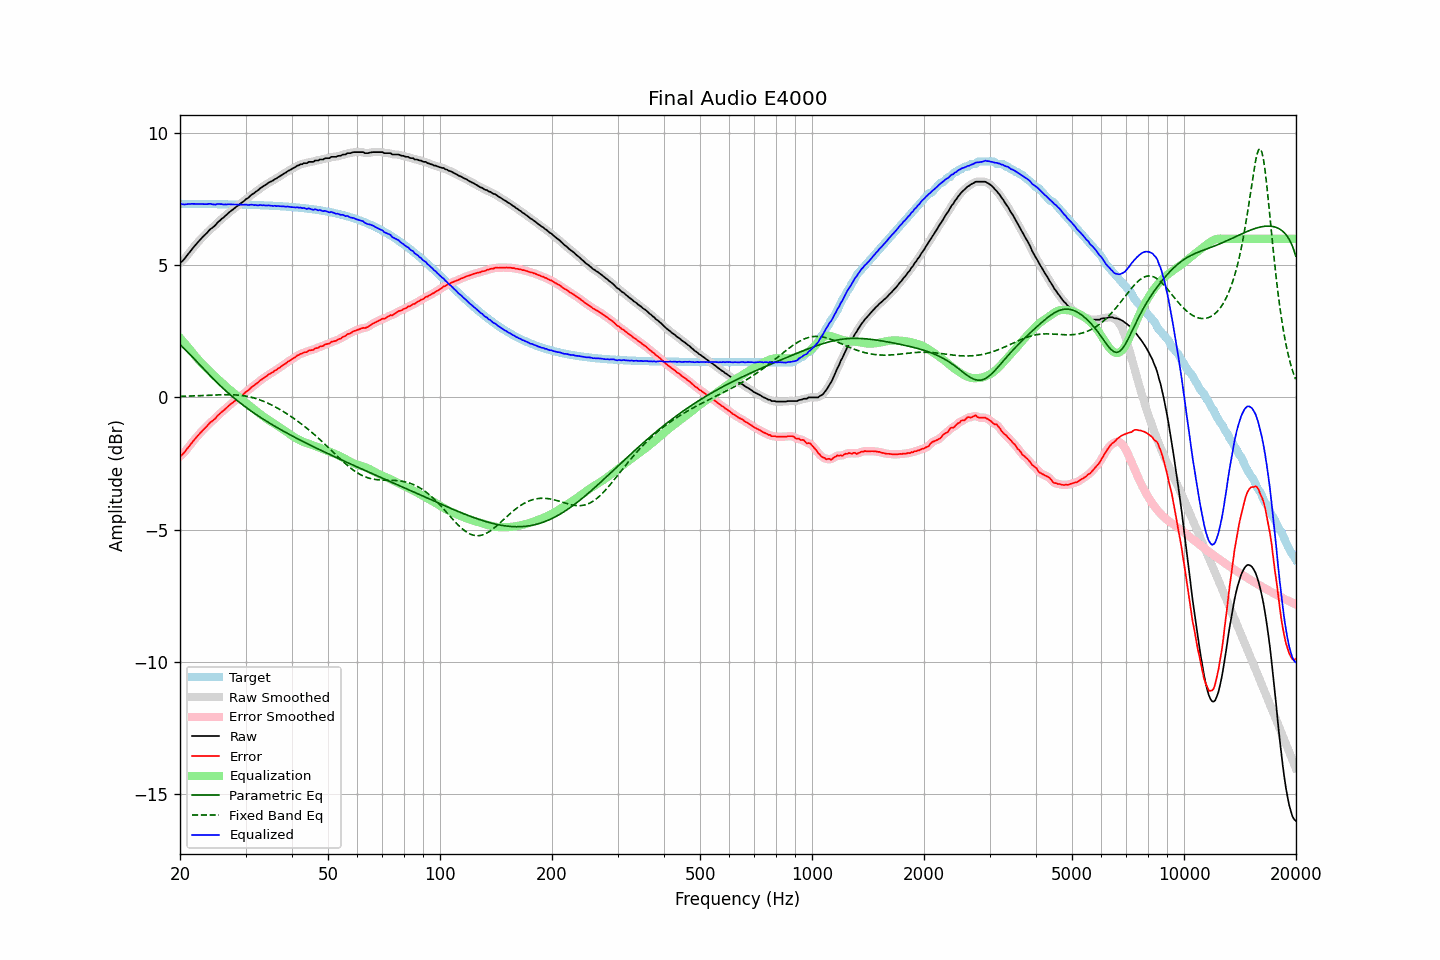

Values plotted in this chart, from the file beside it:
frequency, raw, error, smoothed, error_smoothed, equalization, parametric_eq, fixed_band_eq, equalized_raw, equalized_smoothed, target
20.00, 5.10, -2.22, 5.09, -2.23, 2.25, 1.99, 0.04, 7.35, 7.34, 7.32
20.20, 5.13, -2.19, 5.14, -2.18, 2.18, 1.93, 0.04, 7.31, 7.32, 7.32
20.40, 5.19, -2.13, 5.20, -2.12, 2.11, 1.88, 0.04, 7.30, 7.31, 7.32
20.61, 5.26, -2.06, 5.26, -2.06, 2.04, 1.82, 0.04, 7.30, 7.30, 7.32
20.81, 5.34, -1.98, 5.34, -1.98, 1.97, 1.76, 0.04, 7.31, 7.31, 7.32
21.02, 5.42, -1.90, 5.42, -1.90, 1.90, 1.70, 0.05, 7.32, 7.31, 7.32
21.23, 5.49, -1.83, 5.49, -1.82, 1.82, 1.64, 0.05, 7.31, 7.32, 7.32
21.44, 5.57, -1.75, 5.57, -1.75, 1.75, 1.58, 0.05, 7.32, 7.32, 7.32
21.66, 5.65, -1.67, 5.65, -1.67, 1.67, 1.51, 0.05, 7.32, 7.32, 7.32
21.87, 5.72, -1.60, 5.72, -1.60, 1.60, 1.45, 0.06, 7.32, 7.32, 7.32
22.09, 5.79, -1.53, 5.79, -1.53, 1.53, 1.38, 0.06, 7.32, 7.32, 7.32
22.31, 5.86, -1.46, 5.86, -1.45, 1.46, 1.32, 0.06, 7.32, 7.32, 7.32
22.54, 5.93, -1.39, 5.93, -1.39, 1.39, 1.25, 0.06, 7.32, 7.32, 7.32
22.76, 6.00, -1.31, 6.00, -1.32, 1.32, 1.19, 0.07, 7.32, 7.32, 7.32
22.99, 6.06, -1.25, 6.06, -1.25, 1.25, 1.12, 0.07, 7.31, 7.31, 7.31
23.22, 6.12, -1.19, 6.12, -1.19, 1.19, 1.06, 0.07, 7.31, 7.31, 7.31
23.45, 6.18, -1.13, 6.18, -1.13, 1.13, 0.99, 0.08, 7.31, 7.31, 7.31
23.69, 6.24, -1.07, 6.25, -1.07, 1.07, 0.93, 0.08, 7.31, 7.32, 7.31
23.92, 6.31, -1.00, 6.31, -1.01, 1.01, 0.87, 0.08, 7.32, 7.32, 7.31
24.16, 6.37, -0.94, 6.36, -0.95, 0.95, 0.81, 0.08, 7.32, 7.32, 7.31
24.40, 6.41, -0.90, 6.41, -0.90, 0.90, 0.74, 0.09, 7.31, 7.31, 7.31
24.65, 6.46, -0.85, 6.46, -0.85, 0.84, 0.68, 0.09, 7.30, 7.30, 7.31
24.89, 6.51, -0.80, 6.52, -0.79, 0.78, 0.62, 0.09, 7.29, 7.30, 7.31
25.14, 6.59, -0.72, 6.58, -0.73, 0.72, 0.56, 0.09, 7.31, 7.31, 7.31
25.39, 6.65, -0.66, 6.65, -0.66, 0.67, 0.50, 0.10, 7.32, 7.31, 7.31
25.65, 6.70, -0.61, 6.70, -0.60, 0.61, 0.44, 0.10, 7.31, 7.32, 7.31
25.91, 6.76, -0.55, 6.75, -0.55, 0.55, 0.39, 0.10, 7.31, 7.31, 7.31
26.16, 6.80, -0.50, 6.80, -0.50, 0.50, 0.33, 0.10, 7.30, 7.30, 7.31
26.43, 6.86, -0.45, 6.86, -0.45, 0.44, 0.27, 0.10, 7.30, 7.30, 7.30
26.69, 6.91, -0.39, 6.91, -0.39, 0.39, 0.22, 0.10, 7.30, 7.30, 7.30
26.96, 6.97, -0.33, 6.97, -0.33, 0.34, 0.17, 0.10, 7.31, 7.30, 7.30
27.23, 7.02, -0.28, 7.02, -0.28, 0.29, 0.11, 0.10, 7.31, 7.30, 7.30
27.50, 7.07, -0.23, 7.07, -0.23, 0.24, 0.06, 0.10, 7.31, 7.30, 7.30
27.77, 7.11, -0.19, 7.11, -0.18, 0.19, 0.01, 0.10, 7.30, 7.30, 7.30
28.05, 7.16, -0.14, 7.16, -0.14, 0.14, -0.04, 0.09, 7.30, 7.30, 7.30
28.33, 7.21, -0.09, 7.21, -0.09, 0.09, -0.09, 0.09, 7.30, 7.29, 7.30
28.62, 7.25, -0.05, 7.25, -0.04, 0.04, -0.14, 0.09, 7.29, 7.30, 7.30
28.90, 7.30, 0.01, 7.30, 0.01, -0.01, -0.19, 0.08, 7.29, 7.29, 7.29
29.19, 7.35, 0.06, 7.34, 0.05, -0.05, -0.24, 0.07, 7.30, 7.29, 7.29
29.48, 7.39, 0.10, 7.40, 0.10, -0.10, -0.28, 0.07, 7.29, 7.29, 7.29
29.78, 7.44, 0.15, 7.44, 0.15, -0.15, -0.33, 0.06, 7.29, 7.29, 7.29
30.08, 7.50, 0.21, 7.49, 0.20, -0.20, -0.37, 0.05, 7.30, 7.29, 7.29
30.38, 7.53, 0.24, 7.54, 0.25, -0.25, -0.42, 0.04, 7.28, 7.28, 7.29
30.68, 7.58, 0.30, 7.59, 0.30, -0.30, -0.46, 0.02, 7.28, 7.29, 7.28
30.99, 7.64, 0.36, 7.63, 0.35, -0.35, -0.51, 0.01, 7.29, 7.28, 7.28
31.30, 7.69, 0.41, 7.68, 0.40, -0.40, -0.55, -0.01, 7.29, 7.29, 7.28
31.61, 7.72, 0.44, 7.73, 0.45, -0.45, -0.59, -0.02, 7.27, 7.28, 7.28
31.93, 7.78, 0.50, 7.77, 0.49, -0.50, -0.63, -0.04, 7.28, 7.27, 7.28
32.24, 7.81, 0.54, 7.82, 0.54, -0.55, -0.67, -0.06, 7.27, 7.27, 7.27
32.57, 7.86, 0.59, 7.86, 0.59, -0.59, -0.71, -0.08, 7.27, 7.27, 7.27
32.89, 7.92, 0.65, 7.91, 0.64, -0.64, -0.75, -0.10, 7.28, 7.27, 7.27
33.22, 7.95, 0.68, 7.96, 0.69, -0.68, -0.79, -0.12, 7.27, 7.27, 7.27
33.55, 8.00, 0.73, 7.99, 0.73, -0.73, -0.83, -0.15, 7.27, 7.27, 7.27
33.89, 8.03, 0.77, 8.03, 0.77, -0.77, -0.87, -0.17, 7.26, 7.26, 7.26
34.23, 8.07, 0.81, 8.08, 0.81, -0.81, -0.91, -0.20, 7.26, 7.26, 7.26
34.57, 8.12, 0.86, 8.11, 0.86, -0.85, -0.95, -0.23, 7.27, 7.26, 7.26
34.92, 8.15, 0.90, 8.15, 0.89, -0.89, -0.98, -0.26, 7.26, 7.26, 7.25
35.27, 8.18, 0.93, 8.18, 0.93, -0.93, -1.02, -0.29, 7.25, 7.25, 7.25
35.62, 8.21, 0.96, 8.21, 0.97, -0.97, -1.06, -0.32, 7.24, 7.24, 7.25
35.97, 8.26, 1.02, 8.25, 1.01, -1.01, -1.09, -0.35, 7.25, 7.24, 7.25
... 635 more rows
